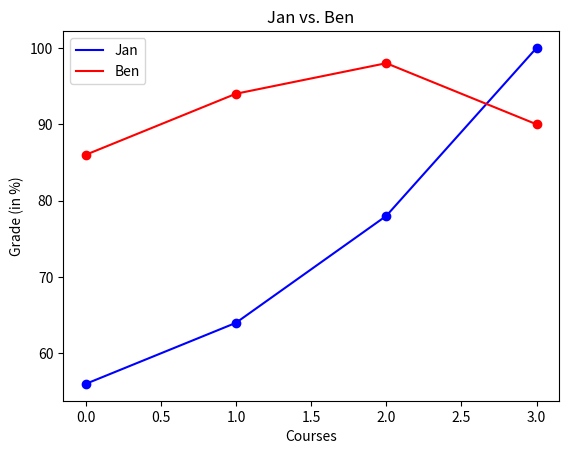

Write the Python code that produced this figure.
import matplotlib.pyplot as plt


def main() -> None:
    grades_jan = [56, 64, 78, 100]
    grades_ben = [86, 94, 98, 90]

    plt.plot(range(len(grades_jan)), grades_jan, color="blue")
    plt.plot(range(len(grades_ben)), grades_ben, color="red")
    plt.xlabel("Courses")
    plt.ylabel("Grade (in %)")
    plt.legend(["Jan", "Ben"])
    plt.title("Jan vs. Ben")
    plt.show()

    plt.scatter(range(len(grades_jan)), grades_jan, c="blue")
    plt.scatter(range(len(grades_ben)), grades_ben, c="red")
    plt.xlabel("Courses")
    plt.ylabel("Grade (in %)")
    plt.legend(["Jan", "Ben"])
    plt.title("Jan vs. Ben")
    plt.show()


if __name__ == "__main__":
    main()
